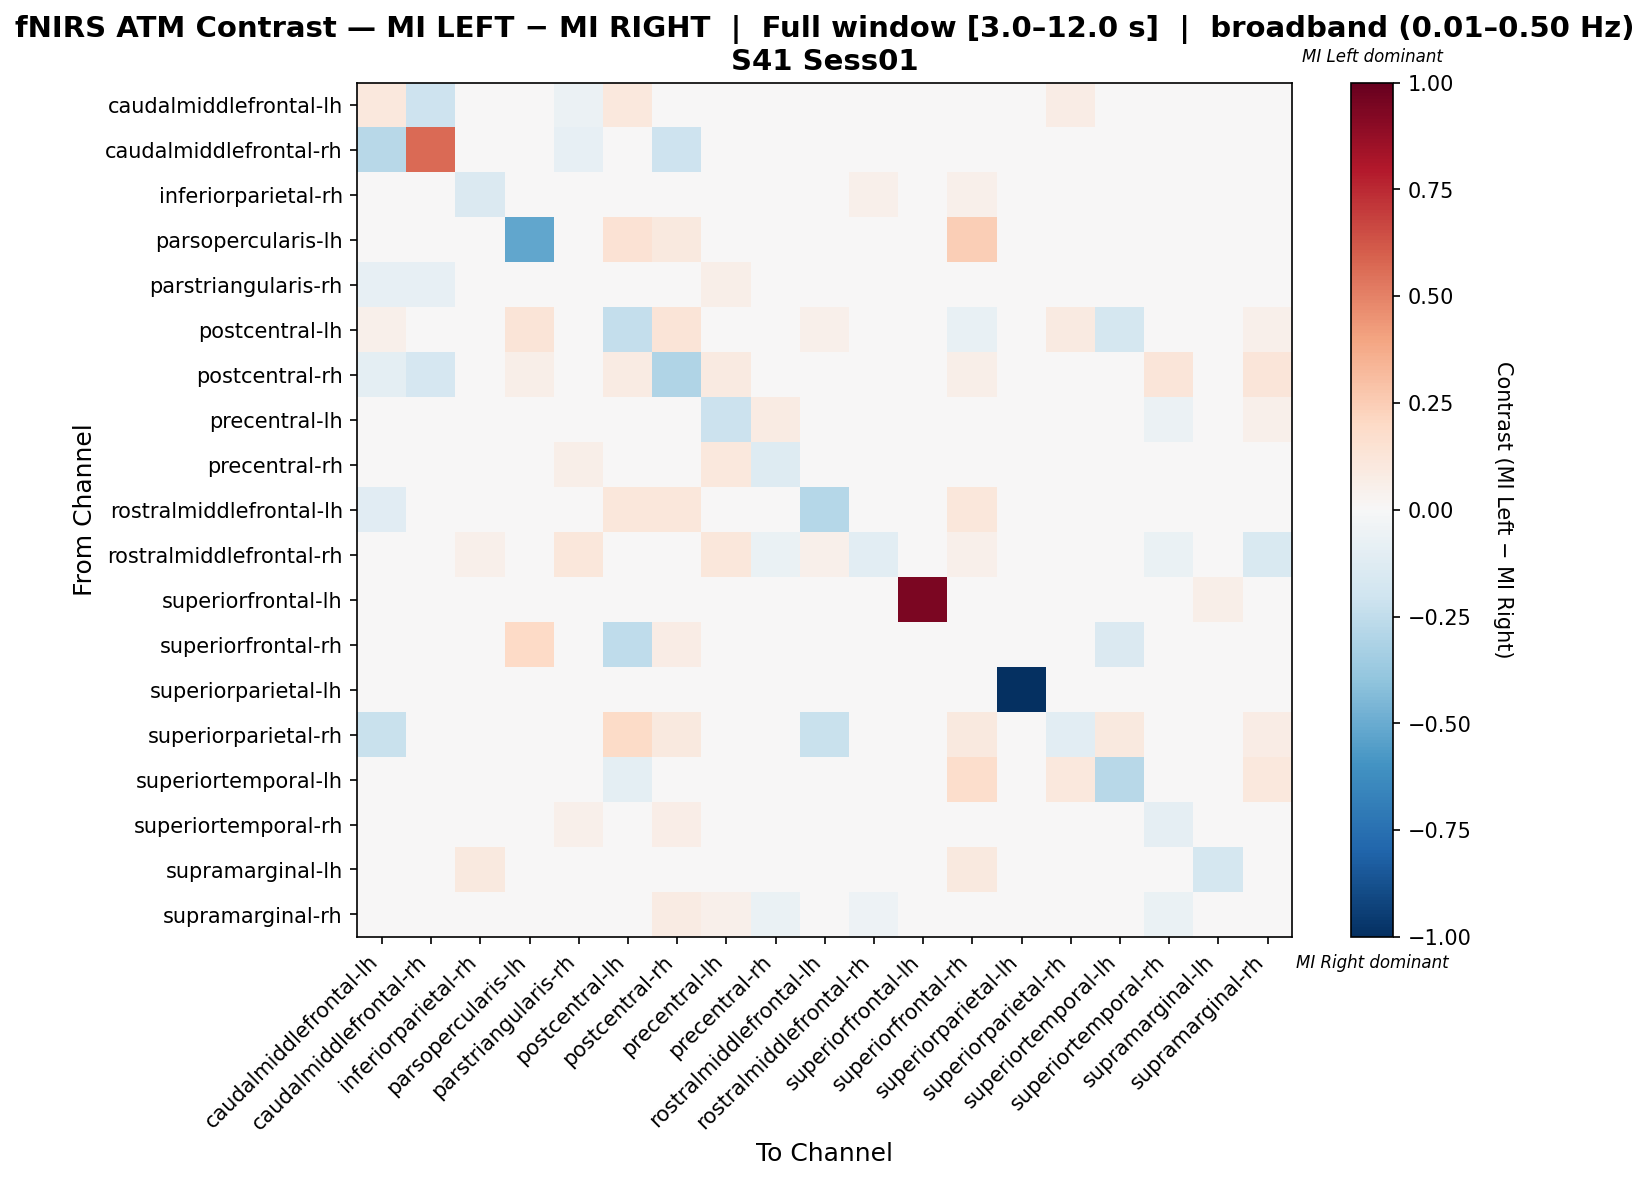

Source data for this figure (header and first rows):
, caudalmiddlefrontal-lh, caudalmiddlefrontal-rh, inferiorparietal-rh, parsopercularis-lh, parstriangularis-rh, postcentral-lh, postcentral-rh, precentral-lh, precentral-rh, rostralmiddlefrontal-lh, rostralmiddlefrontal-rh, superiorfrontal-lh, superiorfrontal-rh, superiorparietal-lh, superiorparietal-rh, superiortemporal-lh, superiortemporal-rh, supramarginal-lh, supramarginal-rh
caudalmiddlefrontal-lh, 0.1083, -0.21, 0.0, 0.0, -0.06, 0.1087, -0.0213, 0.0, 0.0, 0.003913, 0.0, 0.0, 0.0, 0.0, 0.07043, 0.0, 0.0, 0.0, 0.0
caudalmiddlefrontal-rh, -0.2763, 0.5658, 0.0, 0.0, -0.07895, 0.0, -0.2105, 0.0, 0.0, 0.0, 0.0, 0.0, 0.0, 0.0, 0.0, 0.0, 0.0, 0.0, 0.0
inferiorparietal-rh, 0.0, 0.0, -0.1455, 0.0, 0.0, 0.0, 0.0, 0.0, 0.0, 0.0, 0.05455, 0.0, 0.05455, 0.0, 0.0, 0.0, 0.0, 0.03636, 0.0
parsopercularis-lh, 0.0, 0.0, 0.0, -0.5189, 0.0, 0.1415, 0.09434, 0.03774, 0.0, 0.0, 0.0, 0.0, 0.2453, 0.0, 0.0, 0.0, 0.0, 0.0, 0.0
parstriangularis-rh, -0.08451, -0.08451, 0.0, 0.0, -0.002493, 0.0, -0.03583, 0.05827, 0.04419, 0.0, 0.03097, 0.0, 0.0, 0.0, 0.0, 0.0, 0.04419, 0.0, 0.02973
postcentral-lh, 0.05, 0.0, 0.0, 0.125, 0.0, -0.2406, 0.125, 0.0, 0.0, 0.05, 0.0, 0.0, -0.075, 0.0, 0.09167, -0.176, 0.0, 0.0, 0.05
postcentral-rh, -0.09589, -0.1647, 0.0, 0.05587, 0.002037, 0.0838, -0.3042, 0.08939, -0.02386, 0.03352, 0.0, 0.0, 0.05587, 0.0, 0.03352, 0.0, 0.1173, 0.0, 0.1173
precentral-lh, 0.0, 0.0, 0.0, 0.01347, 0.04895, 0.0, 0.04714, -0.217, 0.08055, 0.0, 0.02357, 0.0, 0.01347, 0.0, 0.0, 0.0, -0.06048, 0.0, 0.05038
precentral-rh, 0.0, 0.0, 0.0, 0.0, 0.05876, 0.0, -0.01382, 0.1088, -0.1251, 0.0, -0.02437, 0.0, 0.0, 0.0, 0.0, 0.0, -0.0001005, 0.0, -0.004195
rostralmiddlefrontal-lh, -0.1112, 0.0, 0.0, 0.0, 0.0, 0.1136, 0.1136, 0.0, 0.0, -0.2835, 0.02273, 0.0, 0.1136, 0.0, 0.0311, 0.0, 0.0, 0.0, 0.0
rostralmiddlefrontal-rh, 0.0, 0.0, 0.05, 0.0, 0.1167, 0.0, 0.0, 0.1167, -0.06515, 0.05, -0.1045, 0.0, 0.05, 0.0, 0.0, 0.0, -0.06515, 0.0, -0.1485
superiorfrontal-lh, 0.0, 0.0, 0.0, 0.0, 0.0, 0.0, 0.0, 0.0, 0.0, 0.0, 0.0, 0.9444, 0.0, 0.0, 0.0, 0.0, 0.0, 0.05556, 0.0
superiorfrontal-rh, 0.0, 0.0, 0.02837, 0.1986, 0.0, -0.2511, 0.07092, 0.02837, 0.0, 0.03546, 0.007092, 0.0, -0.03121, 0.0, 0.02128, -0.1433, 0.0, 0.01418, 0.02128
superiorparietal-lh, 0.0, 0.0, 0.0, 0.0, 0.0, 0.0, 0.0, 0.0, 0.0, 0.0, 0.0, 0.0, 0.0, -1.0, 0.0, 0.0, 0.0, 0.0, 0.0
superiorparietal-rh, -0.2209, 0.0, 0.0, 0.0, 0.0, 0.1887, 0.09434, 0.0, 0.0, -0.2209, 0.0, 0.0, 0.09434, 0.0, -0.1054, 0.09434, 0.0, 0.0, 0.07547
superiortemporal-lh, 0.0, 0.0, 0.0, 0.0, 0.0, -0.1003, 0.0, 0.0, 0.0, 0.0, 0.0, 0.0, 0.174, 0.0, 0.1034, -0.2806, 0.0, 0.0, 0.1034
superiortemporal-rh, 0.0, 0.0, 0.0, 0.0, 0.05303, 0.0, 0.06431, 0.01091, 0.001983, 0.0, -0.02749, 0.0, 0.0, 0.0, 0.0, 0.0, -0.08968, 0.0, -0.01305
supramarginal-lh, 0.0, 0.0, 0.09756, 0.0, 0.0, 0.0, 0.0, 0.0, 0.0, 0.0, 0.0, 0.02439, 0.09756, -0.04, 0.0, 0.0, 0.0, -0.1795, 0.0
supramarginal-rh, 0.0, 0.0, 0.0, 0.0, -0.003879, 0.02542, 0.08475, 0.05395, -0.06571, 0.0, -0.05347, 0.0, 0.02119, 0.0, 0.02119, 0.02119, -0.06571, 0.0, -0.03891
